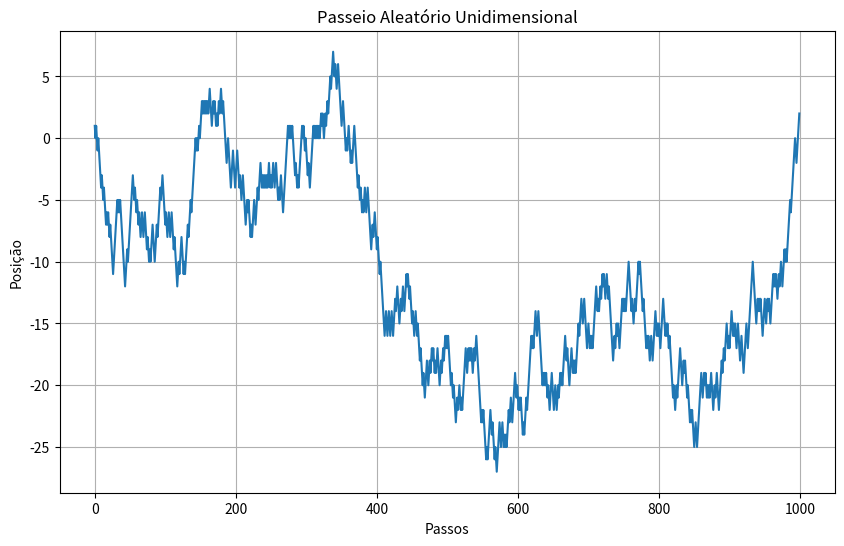

Reproduce this figure in Python.
import numpy as np
import matplotlib.pyplot as plt

# Número de passos
N = 1000

# Passos aleatórios
passos = np.random.choice([-1, 1], size=N)

# Posição após cada passo
posicao = np.cumsum(passos)

# Plot
plt.figure(figsize=(10,6))
plt.plot(posicao)
plt.title('Passeio Aleatório Unidimensional')
plt.xlabel('Passos')
plt.ylabel('Posição')
plt.grid(True)
plt.show()